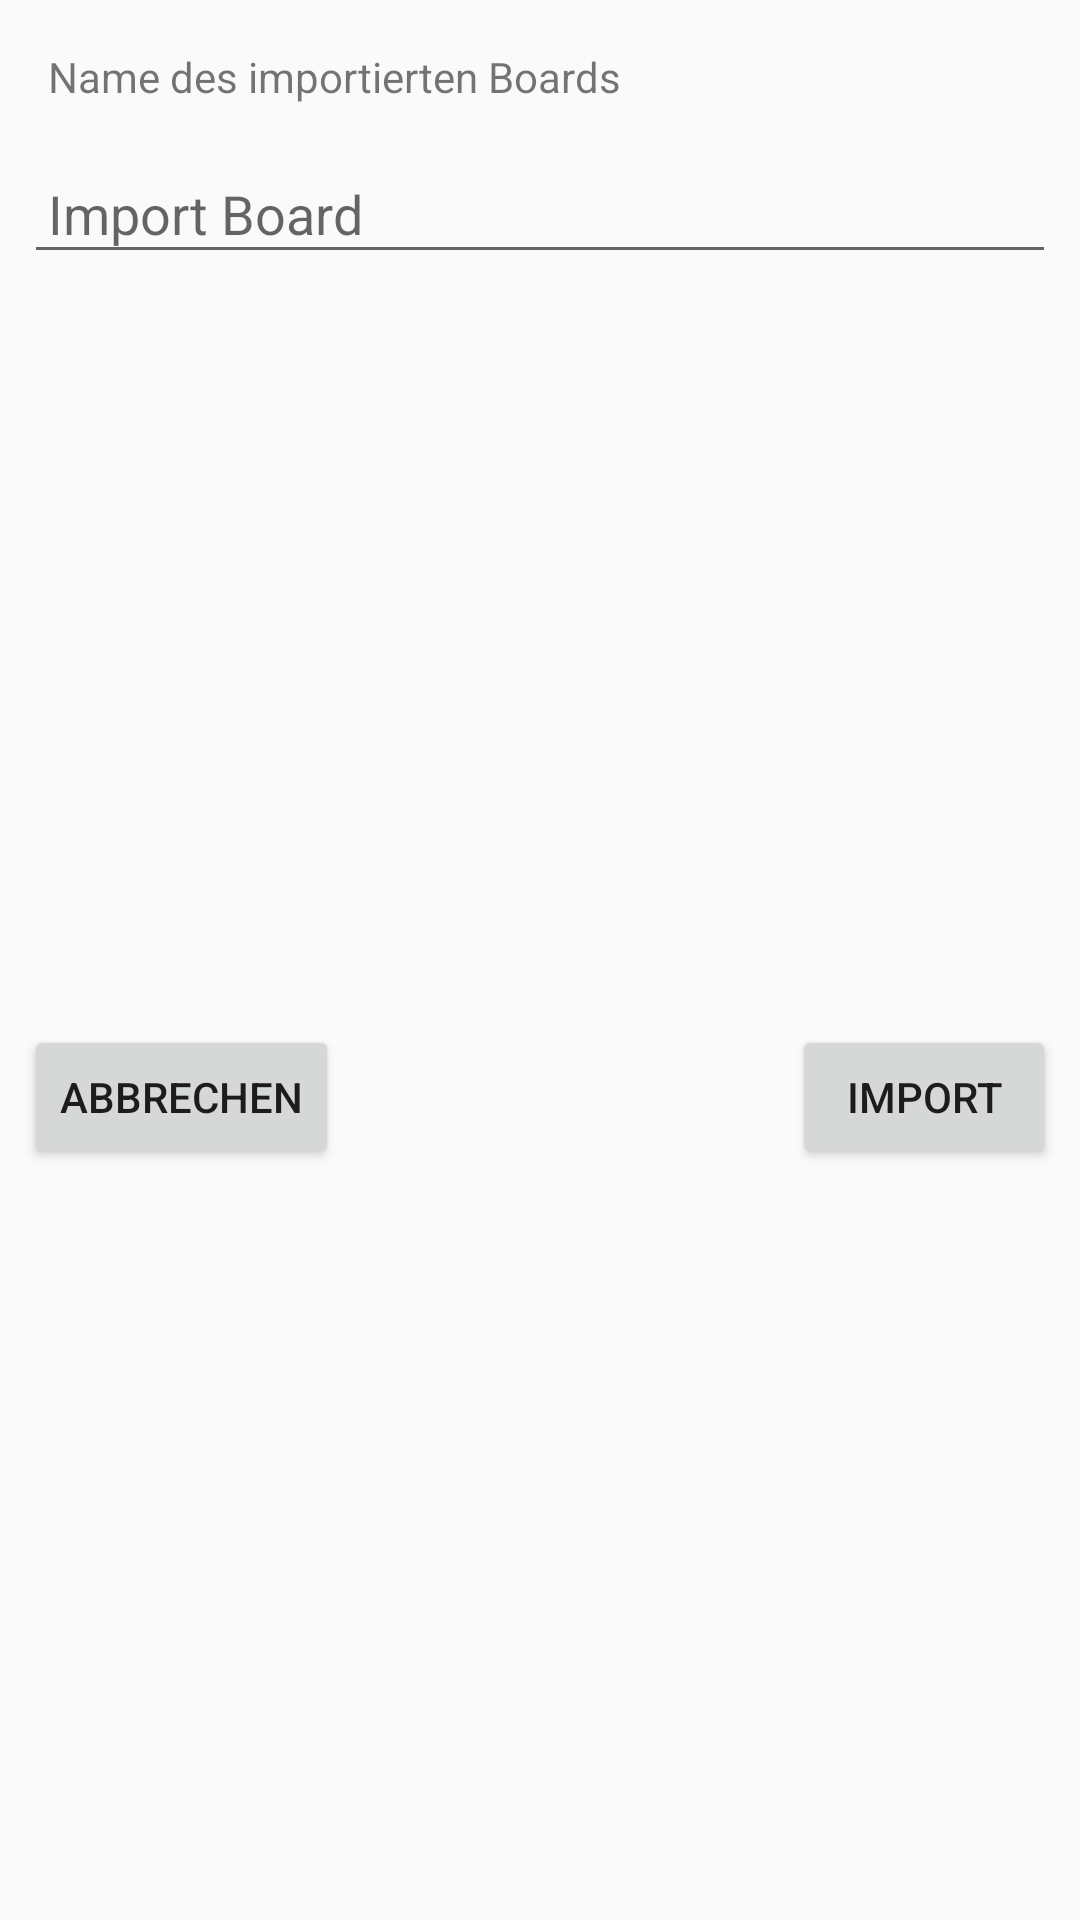

Write the Android layout XML for this screen, with the resource values it uses.
<!-- AndroidManifest.xml: application theme AppTheme -->
<!-- res/layout/name_dialog.xml -->
<?xml version="1.0" encoding="utf-8"?>
<androidx.constraintlayout.widget.ConstraintLayout xmlns:android="http://schemas.android.com/apk/res/android"
    xmlns:app="http://schemas.android.com/apk/res-auto"
    xmlns:tools="http://schemas.android.com/tools"
    android:layout_width="match_parent"
    android:layout_height="match_parent"
    android:layout_margin="8dp">

    <TextView
        android:id="@+id/textView"
        android:layout_width="match_parent"
        android:layout_height="wrap_content"
        android:layout_marginEnd="8dp"
        android:layout_marginStart="8dp"
        android:layout_marginTop="8dp"
        android:padding="8dp"
        android:text="Name des importierten Boards"
        app:layout_constraintEnd_toEndOf="parent"
        app:layout_constraintStart_toStartOf="parent"
        app:layout_constraintTop_toTopOf="parent" />

    <EditText
        android:id="@+id/edt_comment"
        android:layout_width="match_parent"
        android:layout_height="wrap_content"
        android:layout_marginEnd="8dp"
        android:layout_marginStart="8dp"
        android:layout_marginTop="8dp"
        android:hint="Import Board"
        android:padding="8dp"
        app:layout_constraintEnd_toEndOf="parent"
        app:layout_constraintStart_toStartOf="parent"
        app:layout_constraintTop_toBottomOf="@+id/textView" />

    <Button
        android:id="@+id/buttonSubmit"
        android:layout_width="wrap_content"
        android:layout_height="wrap_content"
        android:layout_marginBottom="8dp"
        android:layout_marginEnd="8dp"
        android:layout_marginTop="8dp"
        android:text="Import"
        app:layout_constraintBottom_toBottomOf="parent"
        app:layout_constraintEnd_toEndOf="parent"
        app:layout_constraintTop_toBottomOf="@+id/edt_comment" />

    <Button
        android:id="@+id/buttonCancel"
        android:layout_width="wrap_content"
        android:layout_height="wrap_content"
        android:layout_marginBottom="8dp"
        android:layout_marginStart="8dp"
        android:layout_marginTop="8dp"
        android:text="Abbrechen"
        app:layout_constraintBottom_toBottomOf="parent"
        app:layout_constraintStart_toStartOf="parent"
        app:layout_constraintTop_toBottomOf="@+id/edt_comment" />


</androidx.constraintlayout.widget.ConstraintLayout>
<!-- resources referenced by this layout -->
<resources>
  <style name="AppTheme" parent="Theme.AppCompat.Light.DarkActionBar">
          
          <item name="colorPrimary">@color/colorPrimary</item>
          <item name="colorPrimaryDark">@color/colorPrimaryDark</item>
          <item name="colorAccent">@color/colorAccent</item>
          <item name="android:windowAnimationStyle">@null</item>
      </style>
  <color name="colorPrimary">#67919f</color>
  <color name="colorPrimaryDark">#4c6973</color>
  <color name="colorAccent">#C256D7</color>
</resources>
